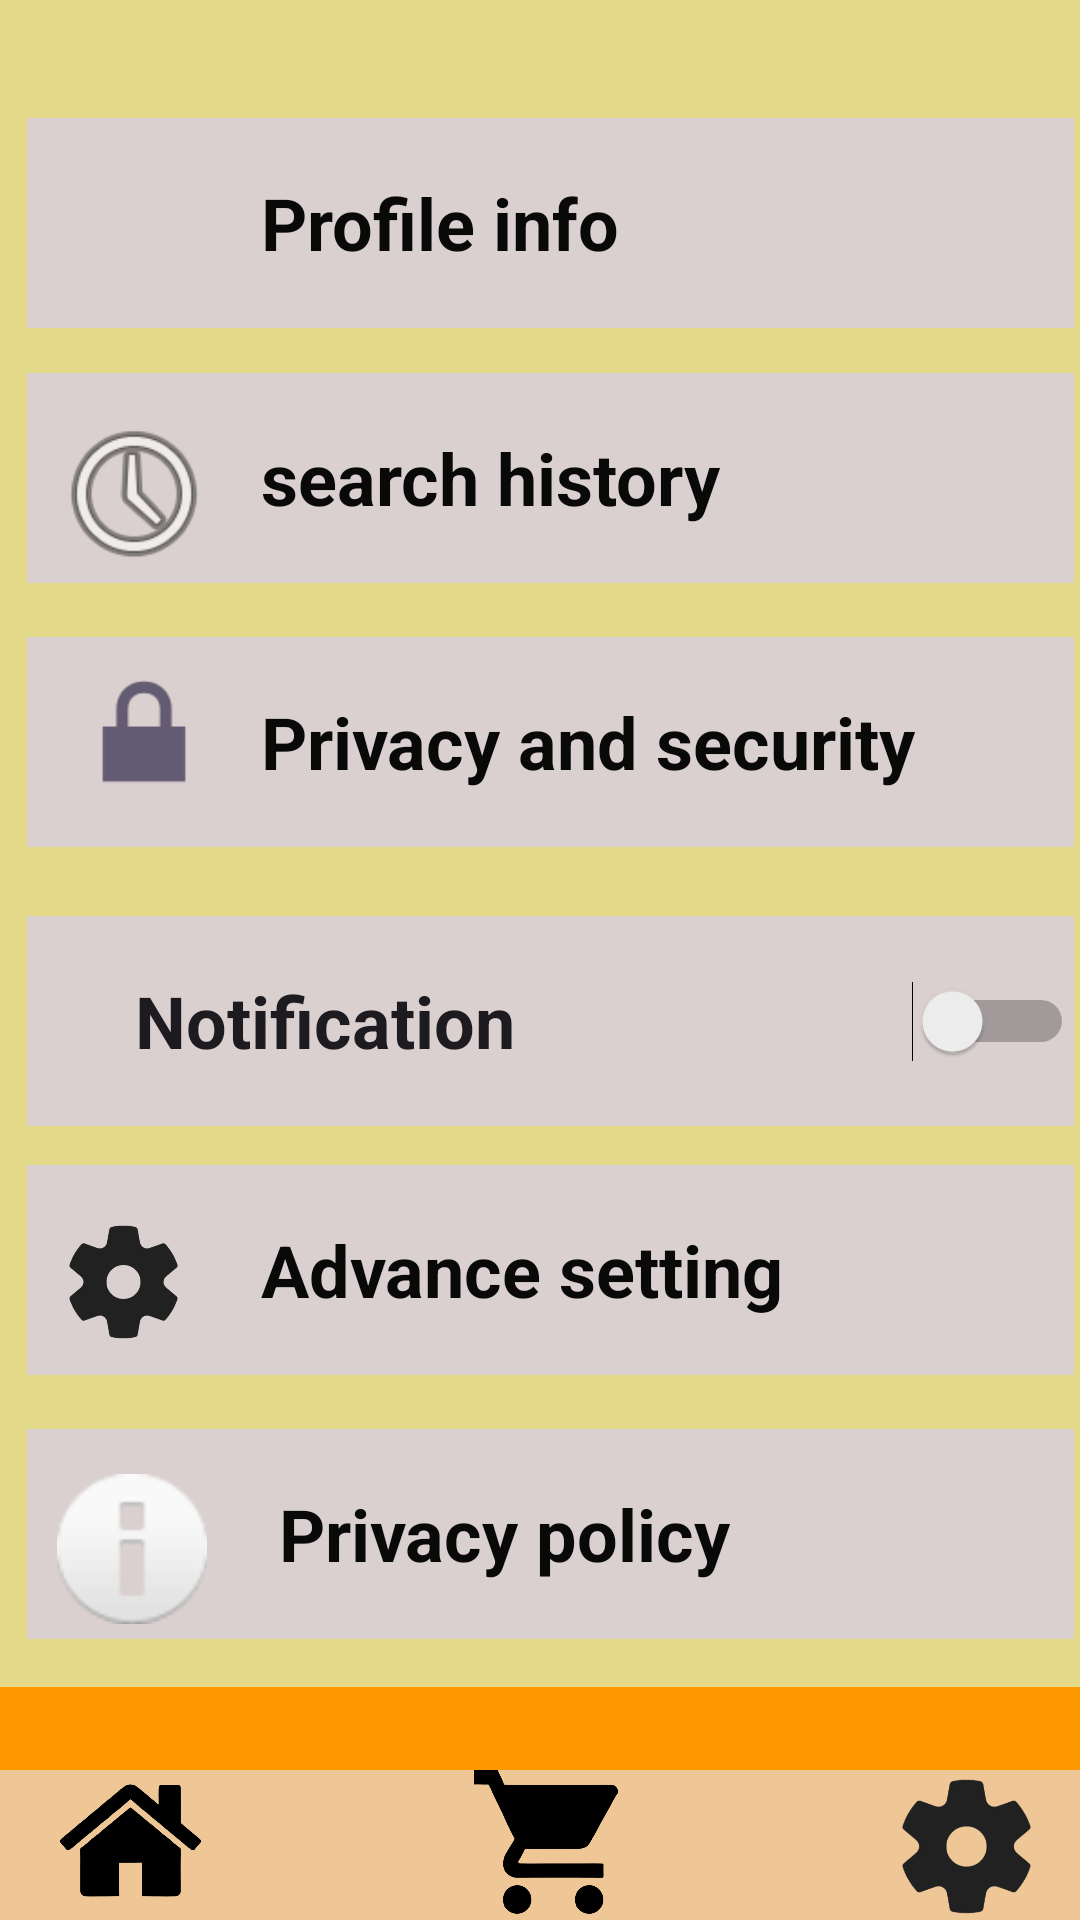

This screen was rendered from an Android layout file. Write that file and the resources it references.
<!-- AndroidManifest.xml: application theme Theme.Quick_Bite -->
<!-- res/layout/activity_setting.xml -->
<?xml version="1.0" encoding="utf-8"?>
<androidx.constraintlayout.widget.ConstraintLayout xmlns:android="http://schemas.android.com/apk/res/android"
    xmlns:app="http://schemas.android.com/apk/res-auto"
    xmlns:tools="http://schemas.android.com/tools"
    android:layout_width="match_parent"
    android:layout_height="match_parent"
    android:background="#FF9800"
    tools:context=".setting">

    <androidx.constraintlayout.widget.ConstraintLayout
        android:id="@+id/constraintLayout8"
        android:layout_width="413dp"
        android:layout_height="50dp"
        android:background="#ADE8DEDE"
        app:layout_constraintBottom_toBottomOf="parent"
        app:layout_constraintEnd_toEndOf="parent"
        app:layout_constraintHorizontal_bias="0.461"
        app:layout_constraintStart_toStartOf="parent"
        app:layout_constraintTop_toBottomOf="@+id/constraintLayout2"
        app:layout_constraintVertical_bias="1.0">

        <ImageView
            android:id="@+id/imageView16"
            android:layout_width="59dp"
            android:layout_height="47dp"
            android:layout_marginBottom="16dp"
            app:layout_constraintBottom_toBottomOf="parent"
            app:layout_constraintEnd_toEndOf="parent"
            app:layout_constraintHorizontal_bias="0.107"
            app:layout_constraintStart_toStartOf="parent"
            app:layout_constraintTop_toTopOf="parent"
            app:layout_constraintVertical_bias="0.0"
            app:srcCompat="@drawable/___1__removebg_preview" />

        <ImageView
            android:id="@+id/imageView17"
            android:layout_width="80dp"
            android:layout_height="48dp"
            android:layout_marginTop="2dp"
            android:layout_marginBottom="2dp"
            app:layout_constraintBottom_toBottomOf="parent"
            app:layout_constraintEnd_toEndOf="parent"
            app:layout_constraintHorizontal_bias="0.498"
            app:layout_constraintStart_toStartOf="parent"
            app:layout_constraintTop_toTopOf="parent"
            app:layout_constraintVertical_bias="1.0"
            app:srcCompat="@drawable/___2__removebg_preview" />

        <ImageView
            android:id="@+id/imageView18"
            android:layout_width="47dp"
            android:layout_height="45dp"
            android:layout_marginTop="2dp"
            android:layout_marginBottom="2dp"
            app:layout_constraintBottom_toBottomOf="parent"
            app:layout_constraintEnd_toEndOf="parent"
            app:layout_constraintHorizontal_bias="0.882"
            app:layout_constraintStart_toStartOf="parent"
            app:layout_constraintTop_toTopOf="parent"
            app:layout_constraintVertical_bias="1.0"
            app:srcCompat="@drawable/___3__removebg_preview" />
    </androidx.constraintlayout.widget.ConstraintLayout>

    <androidx.constraintlayout.widget.ConstraintLayout
        android:layout_width="385dp"
        android:layout_height="635dp"
        android:layout_marginBottom="28dp"
        android:background="#E3D989"
        app:layout_constraintBottom_toTopOf="@+id/constraintLayout8"
        app:layout_constraintEnd_toEndOf="parent"
        app:layout_constraintHorizontal_bias="0.384"
        app:layout_constraintStart_toStartOf="parent">

        <EditText
            android:id="@+id/editTextText13"
            android:layout_width="349dp"
            android:layout_height="70dp"
            android:layout_marginStart="18dp"
            android:layout_marginEnd="18dp"
            android:layout_marginBottom="104dp"
            android:background="#DAD0D0"
            android:ems="10"
            android:inputType="text"
            android:text="             Advance setting"
            android:textColor="#090909"
            android:textSize="24sp"
            android:textStyle="bold"
            app:layout_constraintBottom_toBottomOf="parent"
            app:layout_constraintEnd_toEndOf="parent"
            app:layout_constraintHorizontal_bias="1.0"
            app:layout_constraintStart_toStartOf="parent" />

        <EditText
            android:id="@+id/editTextText14"
            android:layout_width="349dp"
            android:layout_height="70dp"
            android:layout_marginStart="18dp"
            android:layout_marginEnd="18dp"
            android:layout_marginBottom="16dp"
            android:background="#DAD0D0"
            android:ems="10"
            android:inputType="text"
            android:text="              Privacy policy"
            android:textColor="#090909"
            android:textSize="24sp"
            android:textStyle="bold"
            app:layout_constraintBottom_toBottomOf="parent"
            app:layout_constraintEnd_toEndOf="parent"
            app:layout_constraintHorizontal_bias="0.0"
            app:layout_constraintStart_toStartOf="parent" />

        <EditText
            android:id="@+id/editTextText9"
            android:layout_width="349dp"
            android:layout_height="70dp"
            android:layout_marginStart="18dp"
            android:layout_marginEnd="18dp"
            android:layout_marginBottom="453dp"
            android:background="#DAD0D0"
            android:ems="10"
            android:inputType="text"
            android:text="             Profile info"
            android:textColor="#090909"
            android:textSize="24sp"
            android:textStyle="bold"
            app:layout_constraintBottom_toBottomOf="parent"
            app:layout_constraintEnd_toEndOf="parent"
            app:layout_constraintStart_toStartOf="parent" />

        <EditText
            android:id="@+id/editTextText10"
            android:layout_width="349dp"
            android:layout_height="70dp"
            android:layout_marginStart="18dp"
            android:layout_marginEnd="18dp"
            android:layout_marginBottom="368dp"
            android:background="#DAD0D0"
            android:ems="10"
            android:inputType="text"
            android:text="             search history"
            android:textColor="#090909"
            android:textSize="24sp"
            android:textStyle="bold"
            app:layout_constraintBottom_toBottomOf="parent"
            app:layout_constraintEnd_toEndOf="parent"
            app:layout_constraintHorizontal_bias="1.0"
            app:layout_constraintStart_toStartOf="parent" />

        <EditText
            android:id="@+id/editTextText11"
            android:layout_width="349dp"
            android:layout_height="70dp"
            android:layout_marginStart="18dp"
            android:layout_marginEnd="18dp"
            android:layout_marginBottom="280dp"
            android:background="#DAD0D0"
            android:ems="10"
            android:inputType="text"
            android:text="             Privacy and security"
            android:textColor="#090909"
            android:textSize="24sp"
            android:textStyle="bold"
            app:layout_constraintBottom_toBottomOf="parent"
            app:layout_constraintEnd_toEndOf="parent"
            app:layout_constraintHorizontal_bias="0.0"
            app:layout_constraintStart_toStartOf="parent" />

        <TextView
            android:id="@+id/textView44"
            android:layout_width="169dp"
            android:layout_height="73dp"
            android:layout_marginStart="65dp"
            android:layout_marginEnd="200dp"
            android:layout_marginBottom="552dp"
            android:text="Settings"
            android:textColor="#FF9800"
            android:textSize="38sp"
            android:textStyle="bold"
            app:layout_constraintBottom_toBottomOf="parent"
            app:layout_constraintEnd_toEndOf="parent"
            app:layout_constraintStart_toEndOf="@+id/imageView15"
            app:layout_constraintTop_toBottomOf="@+id/cardView" />

        <ImageView
            android:id="@+id/imageView26"
            android:layout_width="47dp"
            android:layout_height="45dp"
            android:layout_marginTop="124dp"
            app:layout_constraintEnd_toEndOf="@+id/editTextText9"
            app:layout_constraintHorizontal_bias="0.096"
            app:layout_constraintStart_toStartOf="parent"
            app:layout_constraintTop_toTopOf="parent"
            app:srcCompat="@drawable/contact_icon_png_6" />

        <ImageView
            android:id="@+id/imageView27"
            android:layout_width="72dp"
            android:layout_height="58dp"
            android:layout_marginTop="96dp"
            app:layout_constraintEnd_toEndOf="@+id/editTextText10"
            app:layout_constraintHorizontal_bias="0.0"
            app:layout_constraintStart_toStartOf="@+id/editTextText10"
            app:layout_constraintTop_toTopOf="@+id/editTextText9"
            app:srcCompat="@android:drawable/ic_menu_recent_history" />

        <ImageView
            android:id="@+id/imageView28"
            android:layout_width="58dp"
            android:layout_height="53dp"
            android:layout_marginTop="24dp"
            app:layout_constraintEnd_toEndOf="@+id/editTextText11"
            app:layout_constraintHorizontal_bias="0.034"
            app:layout_constraintStart_toStartOf="@+id/editTextText11"
            app:layout_constraintTop_toBottomOf="@+id/imageView27"
            app:srcCompat="@android:drawable/ic_lock_lock" />

        <ImageView
            android:id="@+id/imageView30"
            android:layout_width="45dp"
            android:layout_height="38dp"
            android:layout_marginTop="20dp"
            app:layout_constraintEnd_toEndOf="@+id/editTextText13"
            app:layout_constraintHorizontal_bias="0.032"
            app:layout_constraintStart_toStartOf="@+id/editTextText13"
            app:layout_constraintTop_toTopOf="@+id/editTextText13"
            app:srcCompat="@drawable/___3__removebg_preview" />

        <ImageView
            android:id="@+id/imageView31"
            android:layout_width="50dp"
            android:layout_height="56dp"
            android:layout_marginTop="12dp"
            app:layout_constraintEnd_toEndOf="@+id/editTextText14"
            app:layout_constraintHorizontal_bias="0.033"
            app:layout_constraintStart_toStartOf="@+id/editTextText14"
            app:layout_constraintTop_toTopOf="@+id/editTextText14"
            app:srcCompat="@android:drawable/ic_dialog_info" />

        <Switch
            android:id="@+id/switch1"
            android:layout_width="349dp"
            android:layout_height="70dp"
            android:layout_marginStart="18dp"
            android:layout_marginTop="23dp"
            android:layout_marginEnd="18dp"
            android:background="#DAD0D0"
            android:switchMinWidth="20dp"
            android:text="      Notification"
            android:textSize="24sp"
            android:textStyle="bold"
            app:layout_constraintEnd_toEndOf="parent"
            app:layout_constraintStart_toStartOf="parent"
            app:layout_constraintTop_toBottomOf="@+id/editTextText11" />

    </androidx.constraintlayout.widget.ConstraintLayout>
</androidx.constraintlayout.widget.ConstraintLayout>
<!-- resources referenced by this layout -->
<resources>
  <!-- drawable ___1__removebg_preview: png bitmap (drawable, 51116 bytes) -->
  <!-- drawable ___2__removebg_preview: png bitmap (drawable, 40136 bytes) -->
  <!-- drawable ___3__removebg_preview: png bitmap (drawable, 23056 bytes) -->
  <style name="Theme.Quick_Bite" parent="Base.Theme.Quick_Bite" />
  <style name="Base.Theme.Quick_Bite" parent="Theme.Material3.DayNight.NoActionBar">
          
          
      </style>
</resources>
